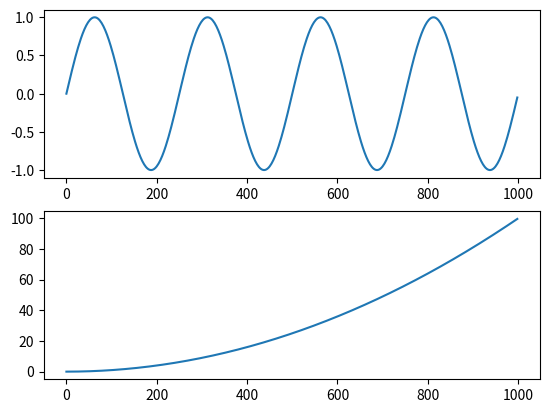

This chart was generated by the following Python code:
# Python's built-in data types are different. [] makes a list. You don't need ;
a = [1,2,3,4]
b = 2*a 

# Looping needs :, and proper indentation
for c in ['q','u','v']:
    print(f"c:{c}")

# For MATLAB like operations, we need Numpy and arrays
# Here the indexing starts with 0, ends with -1
import numpy as np
x = np.arange(0,1000,2)
y = np.sin(2*np.pi*x/250)
z = (x/100)**2

print(f"x[0] = {x[0]}")
print(f"x[-1] = {x[-1]}")
print(f"x.size = {x.size}")


# For plotting, we need matplotlib
from matplotlib import pyplot as plt
fig = plt.figure(1)
plt.subplot(2,1,1)
plt.plot(x, y)
plt.subplot(2,1,2)
plt.plot(x, z)